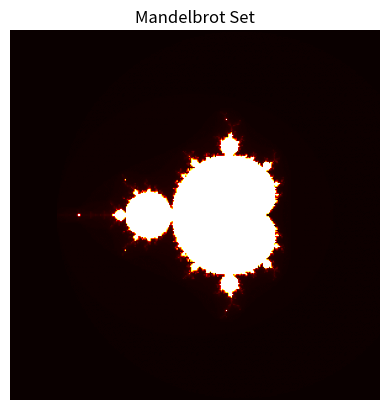

The script that saved this image:
import matplotlib.pyplot as plt
import numpy as np

def mandelbrot(c, max_iter):
  """
  Calculates the number of iterations required to determine if a complex number 'c' belongs to the Mandelbrot Set.

  Args:
      c: The complex number to be evaluated.
      max_iter: The maximum number of iterations allowed.

  Returns:
      The number of iterations needed to classify 'c' within the Mandelbrot Set, 
      or 'max_iter' if the limit is not reached.
  """
  z = c
  for n in range(max_iter):
    if abs(z) > 2.0:
      return n
    z = z * z + c
  return max_iter

width, height = 300, 300
x_min, x_max = -2.5, 1.5
y_min, y_max = -2.0, 2.0
max_iter = 256

# Create an empty image array
image = np.zeros((height, width))

# Calculate the number of iterations for each pixel
for x in range(width):
  for y in range(height):
    real = x_min + (x / (width - 1)) * (x_max - x_min)
    imag = y_min + (y / (height - 1)) * (y_max - y_min)
    c = complex(real, imag)
    image[y, x] = mandelbrot(c, max_iter)

# Display the generated fractal image
plt.imshow(image, extent=(x_min, x_max, y_min, y_max), cmap='hot')
plt.title('Mandelbrot Set')
plt.xlabel('Real')
plt.ylabel('Imaginary')
plt.axis('off')
plt.show()